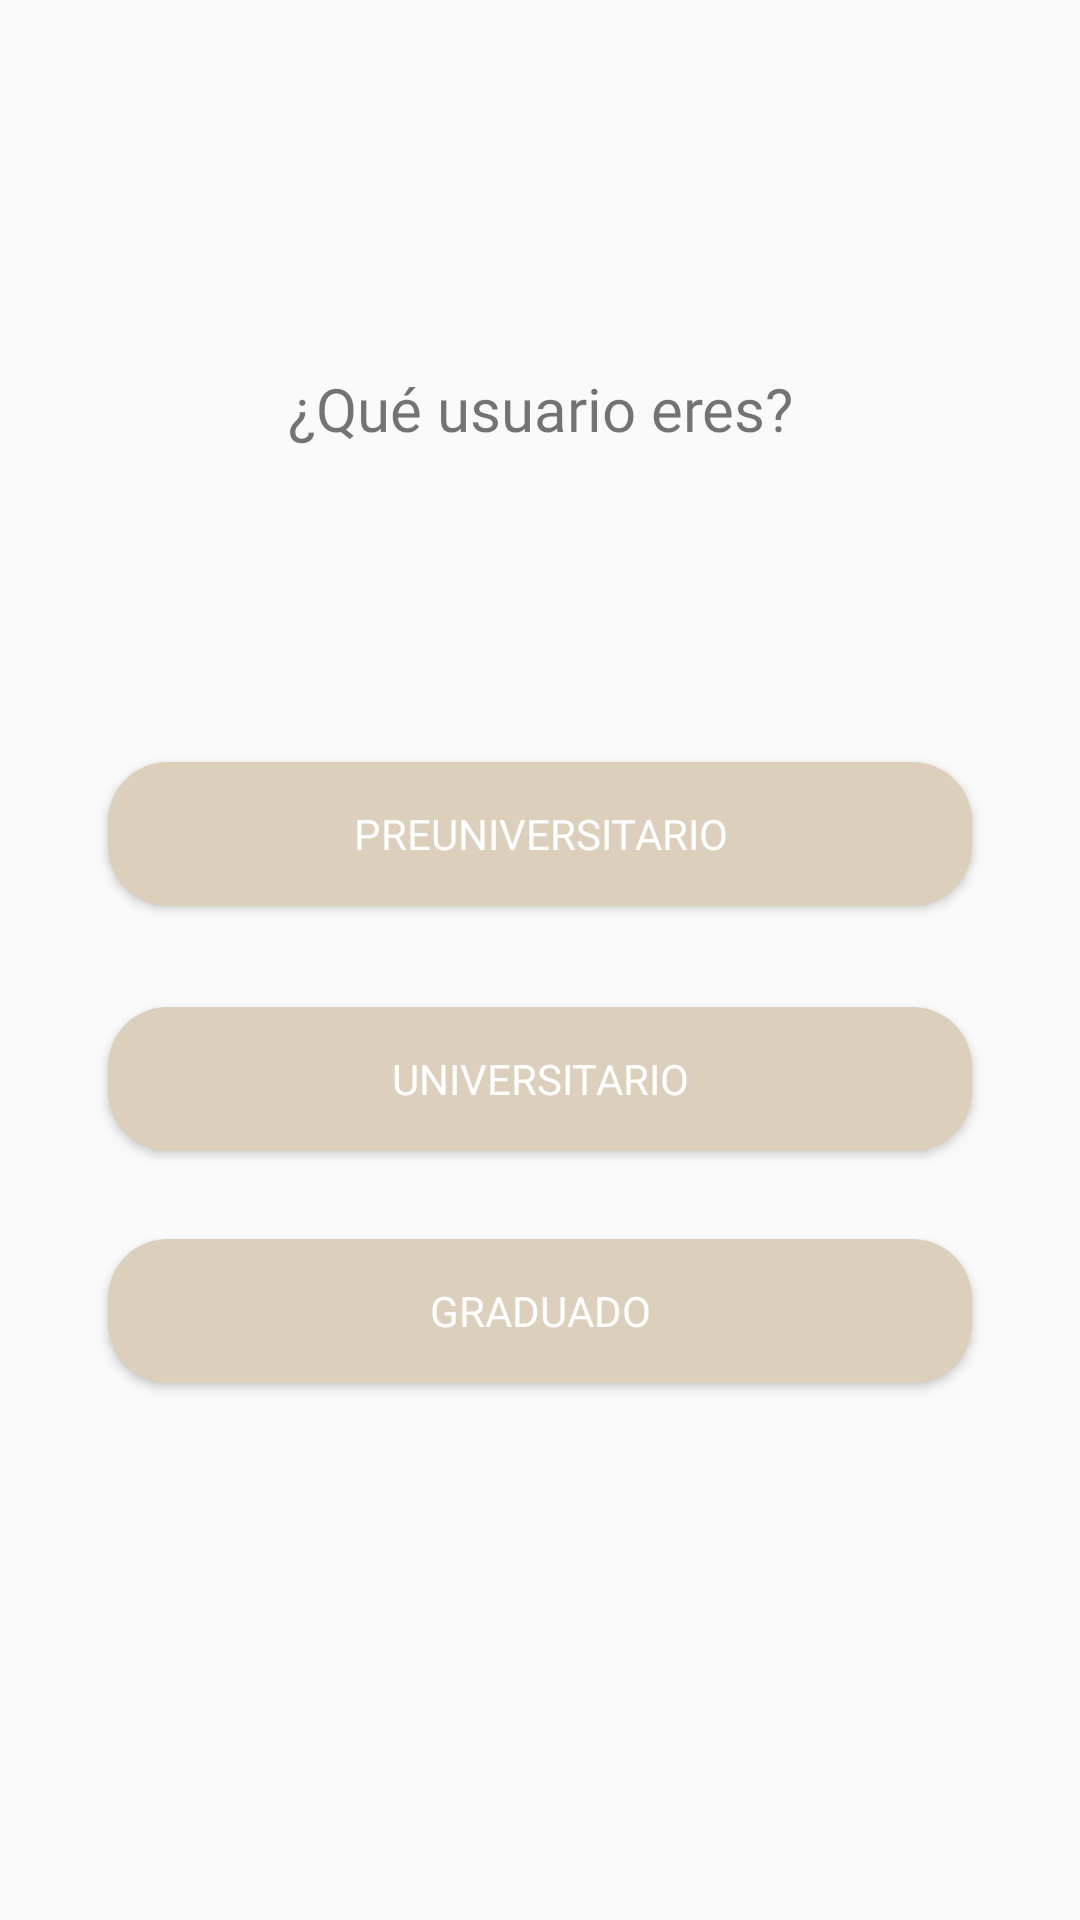

Here is an Android app screen rendered from its layout file. Give the layout XML and the strings, colors and styles it references.
<!-- AndroidManifest.xml: application theme Theme.AppCompat.Light.NoActionBar -->
<!-- res/layout/sign_up_tab.xml -->
<?xml version="1.0" encoding="utf-8"?>
<androidx.constraintlayout.widget.ConstraintLayout
    xmlns:android="http://schemas.android.com/apk/res/android"
    xmlns:app="http://schemas.android.com/apk/res-auto"
    android:layout_width="match_parent"
    android:layout_height="match_parent">

    <TextView
        android:id="@+id/textView_signUp"
        android:layout_width="0dp"
        android:layout_height="wrap_content"
        android:fontFamily="@font/comfortaa_light"
        android:text="¿Qué usuario eres?"
        android:textSize="20dp"
        android:textAlignment="center"
        app:layout_constraintBottom_toBottomOf="parent"
        app:layout_constraintEnd_toEndOf="parent"
        app:layout_constraintHorizontal_bias=".5"
        app:layout_constraintStart_toStartOf="parent"
        app:layout_constraintTop_toTopOf="parent"
        app:layout_constraintVertical_bias="0.2"
        app:layout_constraintWidth_percent="0.8" />

    <Button
        android:id="@+id/button_precollege"
        android:layout_width="0dp"
        android:layout_height="wrap_content"
        android:layout_marginTop="20dp"
        android:background="@drawable/nepal_button"
        android:fontFamily="@font/comfortaa_bold"
        android:text="Preuniversitario"
        android:textColor="#FFFFFF"
        android:onClick="goToBachillerSignUp"
        app:layout_constraintBottom_toBottomOf="parent"
        app:layout_constraintEnd_toEndOf="parent"
        app:layout_constraintStart_toStartOf="parent"
        app:layout_constraintTop_toBottomOf="@id/textView_signUp"
        app:layout_constraintVertical_bias="0.2"
        app:layout_constraintWidth_percent="0.8" />


    <Button
        android:id="@+id/button_college"
        android:layout_width="0dp"
        android:layout_height="wrap_content"
        android:layout_marginTop="20dp"
        android:background="@drawable/nepal_button"
        android:fontFamily="@font/comfortaa_bold"
        android:text="Universitario"
        android:textColor="#FFFFFF"
        android:onClick="goToCollegeSignUp"
        app:layout_constraintBottom_toBottomOf="parent"
        app:layout_constraintEnd_toEndOf="parent"
        app:layout_constraintStart_toStartOf="parent"
        app:layout_constraintTop_toBottomOf="@id/button_precollege"
        app:layout_constraintVertical_bias="0.05"
        app:layout_constraintWidth_percent="0.8" />

    <Button
        android:id="@+id/button_graduated"
        android:layout_width="0dp"
        android:layout_height="wrap_content"
        android:layout_marginTop="20dp"
        android:background="@drawable/nepal_button"
        android:fontFamily="@font/comfortaa_bold"
        android:text="Graduado"
        android:textColor="#FFFFFF"
        android:onClick="goToGraduatedSignUp"
        app:layout_constraintBottom_toBottomOf="parent"
        app:layout_constraintEnd_toEndOf="parent"
        app:layout_constraintStart_toStartOf="parent"
        app:layout_constraintTop_toBottomOf="@id/button_college"
        app:layout_constraintVertical_bias="0.05"
        app:layout_constraintWidth_percent="0.8" />

</androidx.constraintlayout.widget.ConstraintLayout>
<!-- resources referenced by this layout -->
<resources>
  <!-- drawable nepal_button (drawable) -->
  <?xml version="1.0" encoding="utf-8"?>
  <shape xmlns:android="http://schemas.android.com/apk/res/android">
      <corners android:radius="20dp"/>
  
      <solid android:color="@color/nepal_beige"/>
  </shape>
  <color name="nepal_beige">#DCD0BC</color>
</resources>
